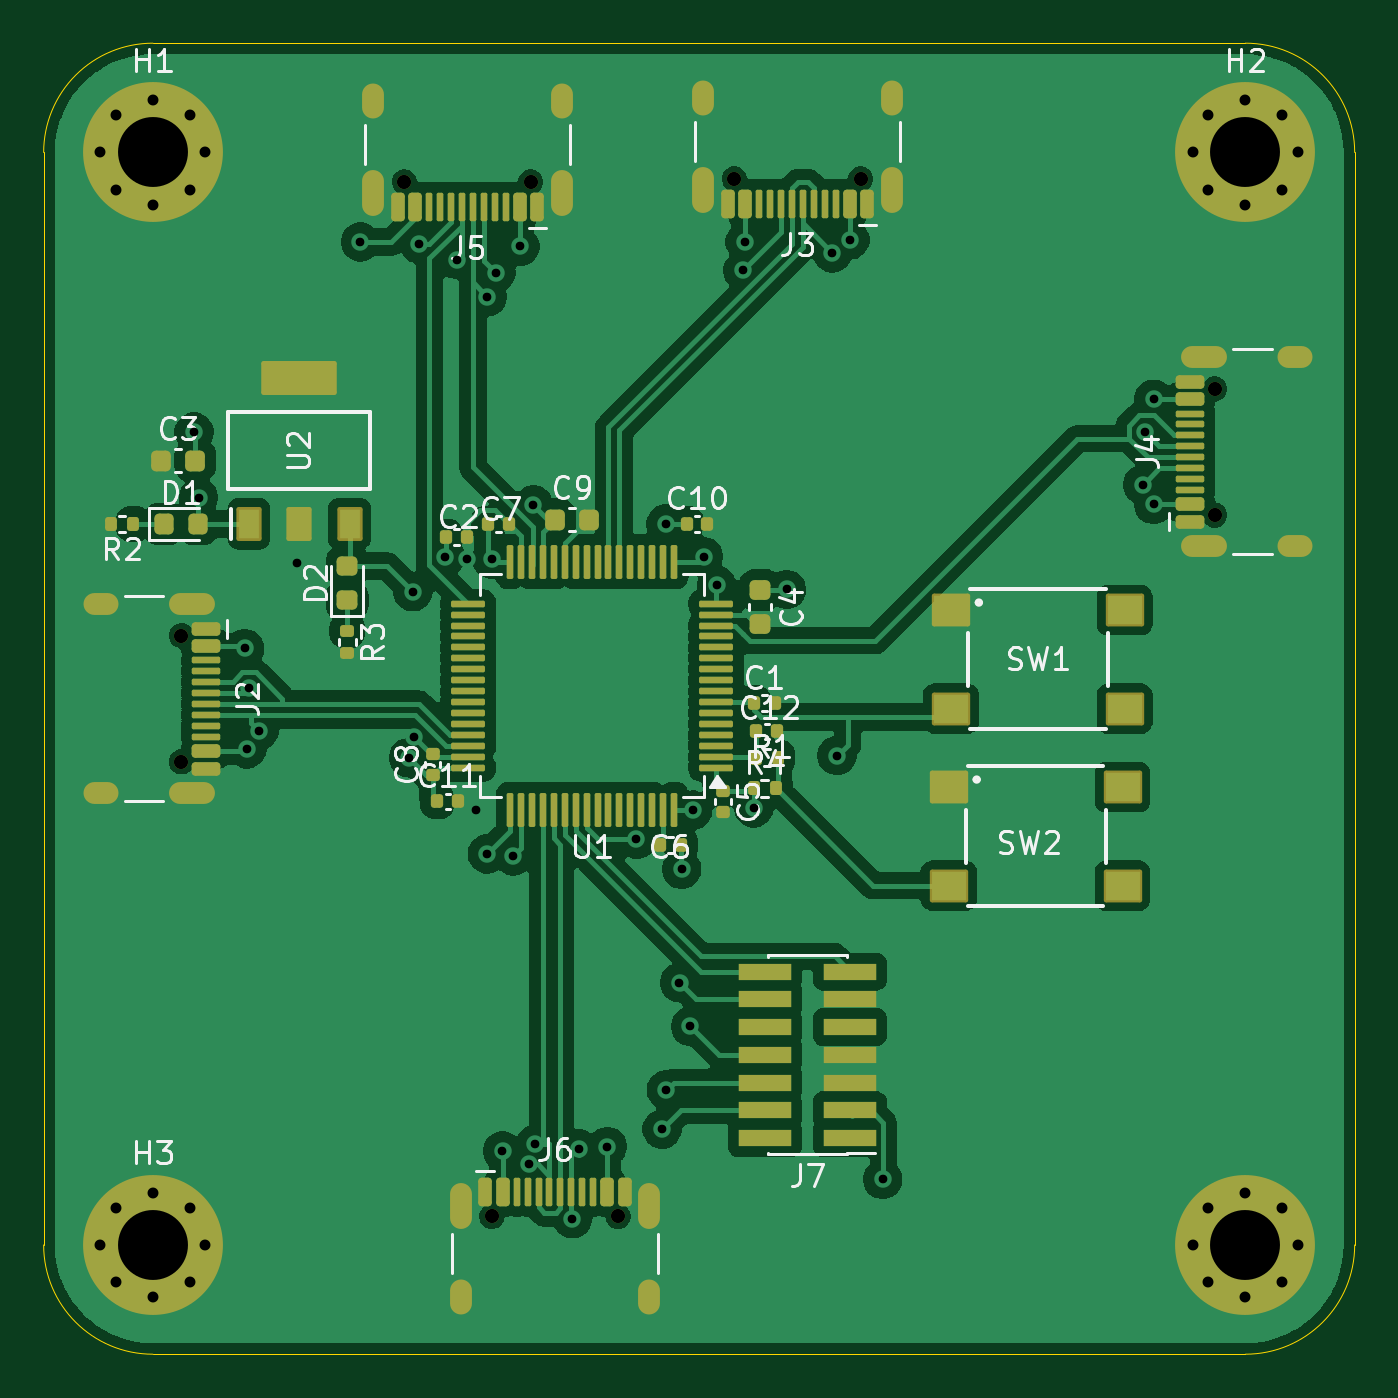
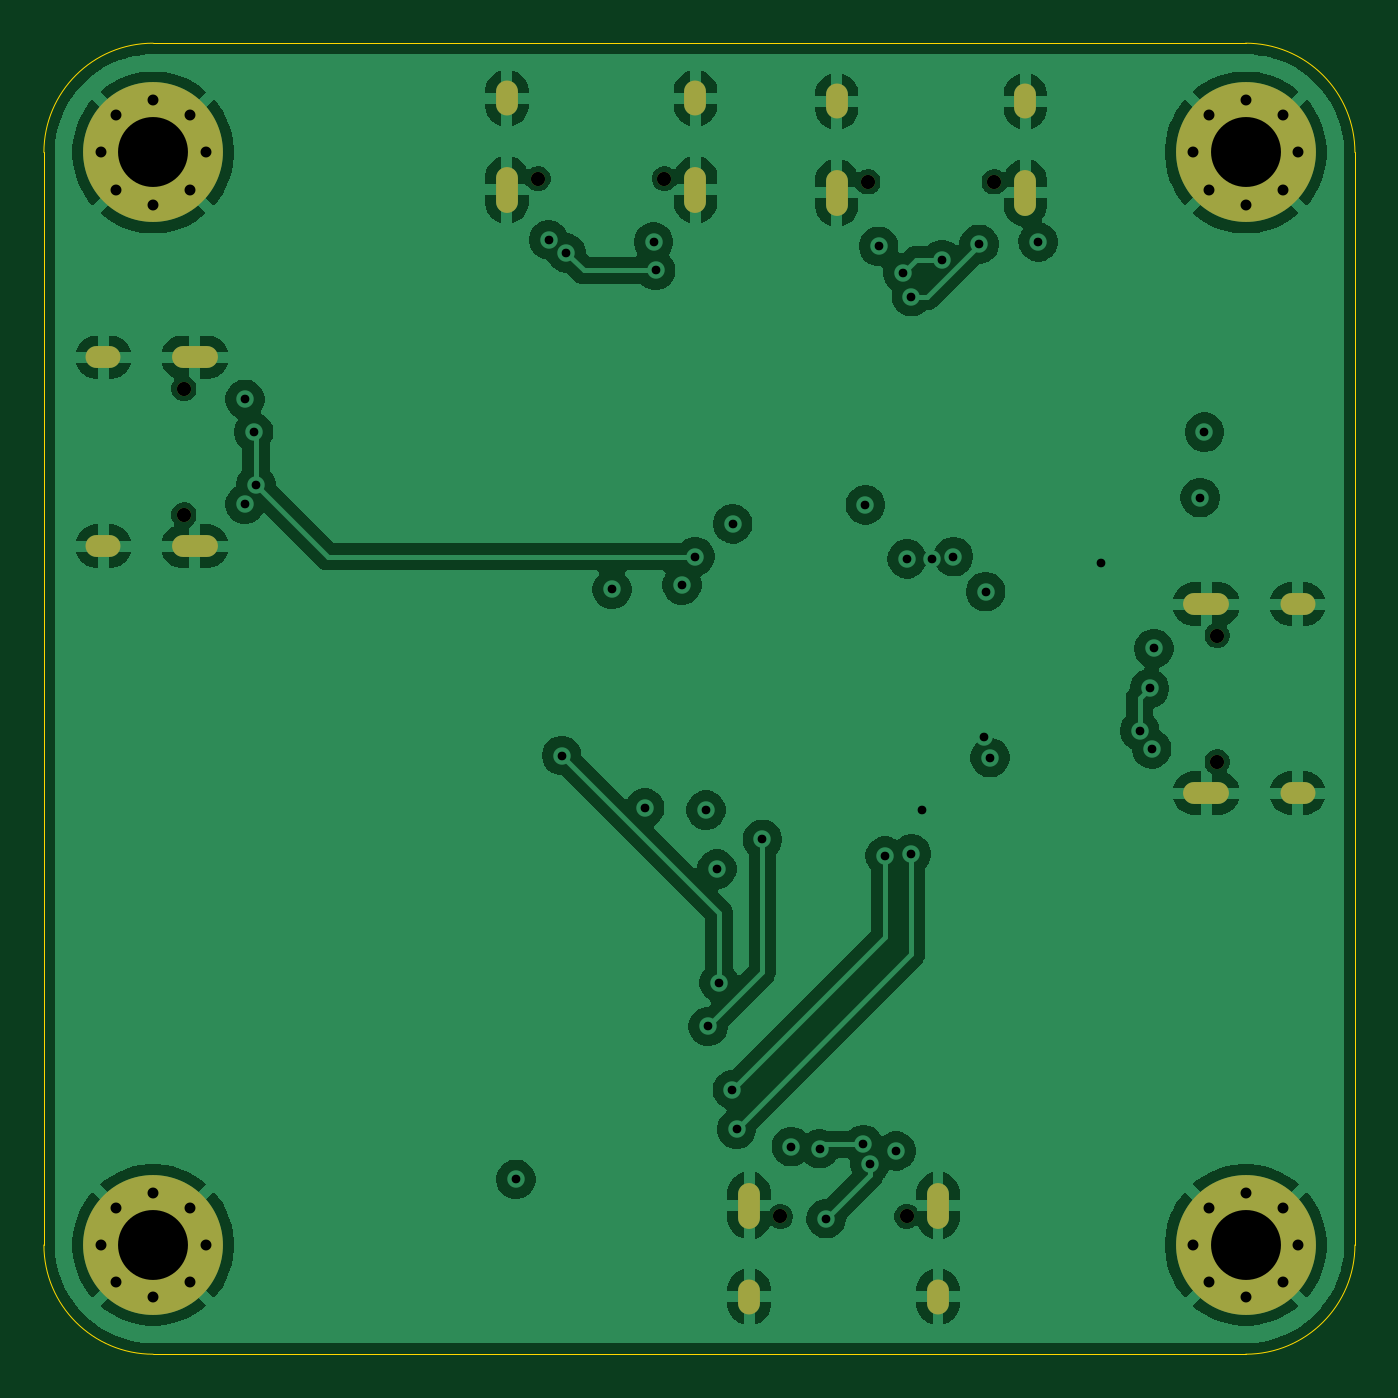
Circuit board: 13 layer files. Board 60.0 x 60.0 mm.
- bottom_copper: PCB_COM-B_Cu.gbr (140977 bytes)
- bottom_mask: PCB_COM-B_Mask.gbr (2764 bytes)
- paste: PCB_COM-B_Paste.gbr (465 bytes)
- bottom_silk: PCB_COM-B_Silkscreen.gbr (466 bytes)
- outline: PCB_COM-Edge_Cuts.gbr (1036 bytes)
- top_copper: PCB_COM-F_Cu.gbr (166323 bytes)
- top_mask: PCB_COM-F_Mask.gbr (12100 bytes)
- paste: PCB_COM-F_Paste.gbr (9659 bytes)
- top_silk: PCB_COM-F_Silkscreen.gbr (42538 bytes)
- inner_copper: PCB_COM-In1_Cu.gbr (146612 bytes)
- inner_copper: PCB_COM-In2_Cu.gbr (98871 bytes)
- drill: PCB_COM-NPTH.drl (515 bytes)
- drill: PCB_COM-PTH.drl (3064 bytes)

=== bottom_copper: PCB_COM-B_Cu.gbr (140977 bytes, source omitted) ===
=== bottom_mask: PCB_COM-B_Mask.gbr ===
%TF.GenerationSoftware,KiCad,Pcbnew,9.0.1*%
%TF.CreationDate,2025-04-07T20:17:48+02:00*%
%TF.ProjectId,PCB_COM,5043425f-434f-44d2-9e6b-696361645f70,rev?*%
%TF.SameCoordinates,Original*%
%TF.FileFunction,Soldermask,Bot*%
%TF.FilePolarity,Negative*%
%FSLAX46Y46*%
G04 Gerber Fmt 4.6, Leading zero omitted, Abs format (unit mm)*
G04 Created by KiCad (PCBNEW 9.0.1) date 2025-04-07 20:17:48*
%MOMM*%
%LPD*%
G01*
G04 APERTURE LIST*
%ADD10O,1.600000X1.000000*%
%ADD11O,2.100000X1.000000*%
%ADD12C,0.650000*%
%ADD13O,1.000000X1.600000*%
%ADD14O,1.000000X2.100000*%
%ADD15C,0.800000*%
%ADD16C,6.400000*%
G04 APERTURE END LIST*
D10*
%TO.C,J2*%
X120625000Y-104320000D03*
D11*
X124805000Y-104320000D03*
D10*
X120625000Y-95680000D03*
D11*
X124805000Y-95680000D03*
D12*
X124305000Y-102890000D03*
X124305000Y-97110000D03*
%TD*%
D13*
%TO.C,J6*%
X145720000Y-127375000D03*
D14*
X145720000Y-123195000D03*
D13*
X137080000Y-127375000D03*
D14*
X137080000Y-123195000D03*
D12*
X144290000Y-123695000D03*
X138510000Y-123695000D03*
%TD*%
D10*
%TO.C,J4*%
X175275000Y-84380000D03*
D11*
X171095000Y-84380000D03*
D10*
X175275000Y-93020000D03*
D11*
X171095000Y-93020000D03*
D12*
X171595000Y-85810000D03*
X171595000Y-91590000D03*
%TD*%
D13*
%TO.C,J5*%
X133080000Y-72665000D03*
D14*
X133080000Y-76845000D03*
D13*
X141720000Y-72665000D03*
D14*
X141720000Y-76845000D03*
D12*
X134510000Y-76345000D03*
X140290000Y-76345000D03*
%TD*%
D13*
%TO.C,J3*%
X148180000Y-72525000D03*
D14*
X148180000Y-76705000D03*
D13*
X156820000Y-72525000D03*
D14*
X156820000Y-76705000D03*
D12*
X149610000Y-76205000D03*
X155390000Y-76205000D03*
%TD*%
D15*
%TO.C,H4*%
X175400000Y-125000000D03*
X174697056Y-126697056D03*
X174697056Y-123302944D03*
X173000000Y-127400000D03*
D16*
X173000000Y-125000000D03*
D15*
X173000000Y-122600000D03*
X171302944Y-126697056D03*
X171302944Y-123302944D03*
X170600000Y-125000000D03*
%TD*%
%TO.C,H2*%
X175400000Y-75000000D03*
X174697056Y-76697056D03*
X174697056Y-73302944D03*
X173000000Y-77400000D03*
D16*
X173000000Y-75000000D03*
D15*
X173000000Y-72600000D03*
X171302944Y-76697056D03*
X171302944Y-73302944D03*
X170600000Y-75000000D03*
%TD*%
%TO.C,H1*%
X125400000Y-75000000D03*
X124697056Y-76697056D03*
X124697056Y-73302944D03*
X123000000Y-77400000D03*
D16*
X123000000Y-75000000D03*
D15*
X123000000Y-72600000D03*
X121302944Y-76697056D03*
X121302944Y-73302944D03*
X120600000Y-75000000D03*
%TD*%
%TO.C,H3*%
X125400000Y-125000000D03*
X124697056Y-126697056D03*
X124697056Y-123302944D03*
X123000000Y-127400000D03*
D16*
X123000000Y-125000000D03*
D15*
X123000000Y-122600000D03*
X121302944Y-126697056D03*
X121302944Y-123302944D03*
X120600000Y-125000000D03*
%TD*%
M02*

=== paste: PCB_COM-B_Paste.gbr ===
%TF.GenerationSoftware,KiCad,Pcbnew,9.0.1*%
%TF.CreationDate,2025-04-07T20:17:48+02:00*%
%TF.ProjectId,PCB_COM,5043425f-434f-44d2-9e6b-696361645f70,rev?*%
%TF.SameCoordinates,Original*%
%TF.FileFunction,Paste,Bot*%
%TF.FilePolarity,Positive*%
%FSLAX46Y46*%
G04 Gerber Fmt 4.6, Leading zero omitted, Abs format (unit mm)*
G04 Created by KiCad (PCBNEW 9.0.1) date 2025-04-07 20:17:48*
%MOMM*%
%LPD*%
G01*
G04 APERTURE LIST*
G04 APERTURE END LIST*
M02*

=== bottom_silk: PCB_COM-B_Silkscreen.gbr ===
%TF.GenerationSoftware,KiCad,Pcbnew,9.0.1*%
%TF.CreationDate,2025-04-07T20:17:48+02:00*%
%TF.ProjectId,PCB_COM,5043425f-434f-44d2-9e6b-696361645f70,rev?*%
%TF.SameCoordinates,Original*%
%TF.FileFunction,Legend,Bot*%
%TF.FilePolarity,Positive*%
%FSLAX46Y46*%
G04 Gerber Fmt 4.6, Leading zero omitted, Abs format (unit mm)*
G04 Created by KiCad (PCBNEW 9.0.1) date 2025-04-07 20:17:48*
%MOMM*%
%LPD*%
G01*
G04 APERTURE LIST*
G04 APERTURE END LIST*
M02*

=== outline: PCB_COM-Edge_Cuts.gbr ===
%TF.GenerationSoftware,KiCad,Pcbnew,9.0.1*%
%TF.CreationDate,2025-04-07T20:17:48+02:00*%
%TF.ProjectId,PCB_COM,5043425f-434f-44d2-9e6b-696361645f70,rev?*%
%TF.SameCoordinates,Original*%
%TF.FileFunction,Profile,NP*%
%FSLAX46Y46*%
G04 Gerber Fmt 4.6, Leading zero omitted, Abs format (unit mm)*
G04 Created by KiCad (PCBNEW 9.0.1) date 2025-04-07 20:17:48*
%MOMM*%
%LPD*%
G01*
G04 APERTURE LIST*
%TA.AperFunction,Profile*%
%ADD10C,0.050000*%
%TD*%
G04 APERTURE END LIST*
D10*
X173000000Y-70000000D02*
G75*
G02*
X178000000Y-75000000I0J-5000000D01*
G01*
X118000000Y-75000000D02*
G75*
G02*
X123000000Y-70000000I5000000J0D01*
G01*
X123000000Y-70000000D02*
X173000000Y-70000000D01*
X178000000Y-125000000D02*
G75*
G02*
X173000000Y-130000000I-5000000J0D01*
G01*
X123000000Y-130000000D02*
X173000000Y-130000000D01*
X118000000Y-75000000D02*
X118000000Y-125000000D01*
X178000000Y-125000000D02*
X178000000Y-75000000D01*
X123000000Y-130000000D02*
G75*
G02*
X118000000Y-125000000I0J5000000D01*
G01*
M02*

=== top_copper: PCB_COM-F_Cu.gbr (166323 bytes, source omitted) ===
=== top_mask: PCB_COM-F_Mask.gbr (12100 bytes, source omitted) ===
=== paste: PCB_COM-F_Paste.gbr (9659 bytes, source omitted) ===
=== top_silk: PCB_COM-F_Silkscreen.gbr (42538 bytes, source omitted) ===
=== inner_copper: PCB_COM-In1_Cu.gbr (146612 bytes, source omitted) ===
=== inner_copper: PCB_COM-In2_Cu.gbr (98871 bytes, source omitted) ===
=== drill: PCB_COM-NPTH.drl ===
M48
; DRILL file {KiCad 9.0.1} date 2025-04-07T20:17:45+0200
; FORMAT={-:-/ absolute / inch / decimal}
; #@! TF.CreationDate,2025-04-07T20:17:45+02:00
; #@! TF.GenerationSoftware,Kicad,Pcbnew,9.0.1
; #@! TF.FileFunction,NonPlated,1,4,NPTH
FMAT,2
INCH
; #@! TA.AperFunction,NonPlated,NPTH,ComponentDrill
T1C0.0256
%
G90
G05
T1
X4.8939Y-3.8232
X4.8939Y-4.0508
X5.2957Y-3.0057
X5.4531Y-4.8699
X5.5232Y-3.0057
X5.6807Y-4.8699
X5.8902Y-3.0002
X6.1177Y-3.0002
X6.7557Y-3.3783
X6.7557Y-3.6059
M30

=== drill: PCB_COM-PTH.drl ===
M48
; DRILL file {KiCad 9.0.1} date 2025-04-07T20:17:45+0200
; FORMAT={-:-/ absolute / inch / decimal}
; #@! TF.CreationDate,2025-04-07T20:17:45+02:00
; #@! TF.GenerationSoftware,Kicad,Pcbnew,9.0.1
; #@! TF.FileFunction,Plated,1,4,PTH
FMAT,2
INCH
; #@! TA.AperFunction,Plated,PTH,ViaDrill
T1C0.0157
; #@! TA.AperFunction,Plated,PTH,ComponentDrill
T2C0.0197
; #@! TA.AperFunction,Plated,PTH,ComponentDrill
T3C0.0236
; #@! TA.AperFunction,Plated,PTH,ComponentDrill
T4C0.1260
%
G90
G05
T1
X4.9168Y-3.4567
X4.9247Y-3.5748
X5.0079Y-3.8465
X5.0118Y-4.0276
X5.0157Y-3.9183
X5.0336Y-3.9948
X5.1024Y-3.6929
X5.2165Y-3.1142
X5.3031Y-4.0433
X5.311Y-3.7441
X5.3135Y-4.0053
X5.3228Y-3.1181
X5.3693Y-3.6811
X5.3898Y-3.1457
X5.4084Y-3.6854
X5.4252Y-4.1378
X5.4449Y-3.2126
X5.4449Y-4.2165
X5.4528Y-3.685
X5.4606Y-3.1693
X5.4724Y-4.752
X5.4921Y-4.2205
X5.5039Y-3.122
X5.5197Y-4.7756
X5.5279Y-3.5878
X5.5315Y-4.7402
X5.5984Y-4.874
X5.6102Y-4.748
X5.6614Y-4.7441
X5.7135Y-4.1903
X5.7598Y-4.7126
X5.7669Y-3.622
X5.7677Y-4.6417
X5.7913Y-4.4488
X5.7953Y-4.2441
X5.811Y-4.5276
X5.815Y-4.1378
X5.8346Y-3.6811
X5.8583Y-3.7323
X5.9055Y-3.1654
X5.9094Y-3.1142
X5.9252Y-4.1339
X5.9843Y-3.7402
X6.0669Y-3.1339
X6.0748Y-4.0394
X6.0984Y-3.1102
X6.1575Y-4.8031
X6.626Y-3.5512
X6.6299Y-3.4567
X6.6457Y-3.3976
X6.6457Y-3.5866
T2
X4.748Y-2.9528
X4.748Y-4.9213
X4.7757Y-2.8859
X4.7757Y-3.0196
X4.7757Y-4.8544
X4.7757Y-4.9881
X4.8425Y-2.8583
X4.8425Y-3.0472
X4.8425Y-4.8268
X4.8425Y-5.0157
X4.9093Y-2.8859
X4.9093Y-3.0196
X4.9093Y-4.8544
X4.9093Y-4.9881
X4.937Y-2.9528
X4.937Y-4.9213
X6.7165Y-2.9528
X6.7165Y-4.9213
X6.7442Y-2.8859
X6.7442Y-3.0196
X6.7442Y-4.8544
X6.7442Y-4.9881
X6.811Y-2.8583
X6.811Y-3.0472
X6.811Y-4.8268
X6.811Y-5.0157
X6.8778Y-2.8859
X6.8778Y-3.0196
X6.8778Y-4.8544
X6.8778Y-4.9881
X6.9055Y-2.9528
X6.9055Y-4.9213
T4
X4.8425Y-2.9528
X4.8425Y-4.9213
X6.811Y-2.9528
X6.811Y-4.9213
T3
G00X4.7608Y-3.7669
M15
G01X4.7372Y-3.7669
M16
G05
G00X4.7608Y-4.1071
M15
G01X4.7372Y-4.1071
M16
G05
G00X4.9352Y-3.7669
M15
G01X4.8919Y-3.7669
M16
G05
G00X4.9352Y-4.1071
M15
G01X4.8919Y-4.1071
M16
G05
G00X5.2394Y-2.8726
M15
G01X5.2394Y-2.849
M16
G05
G00X5.2394Y-3.047
M15
G01X5.2394Y-3.0037
M16
G05
G00X5.3969Y-4.8285
M15
G01X5.3969Y-4.8719
M16
G05
G00X5.3969Y-5.003
M15
G01X5.3969Y-5.0266
M16
G05
G00X5.5795Y-2.8726
M15
G01X5.5795Y-2.849
M16
G05
G00X5.5795Y-3.047
M15
G01X5.5795Y-3.0037
M16
G05
G00X5.737Y-4.8285
M15
G01X5.737Y-4.8719
M16
G05
G00X5.737Y-5.003
M15
G01X5.737Y-5.0266
M16
G05
G00X5.8339Y-2.8671
M15
G01X5.8339Y-2.8435
M16
G05
G00X5.8339Y-3.0415
M15
G01X5.8339Y-2.9982
M16
G05
G00X6.174Y-2.8671
M15
G01X6.174Y-2.8435
M16
G05
G00X6.174Y-3.0415
M15
G01X6.174Y-2.9982
M16
G05
G00X6.7144Y-3.322
M15
G01X6.7577Y-3.322
M16
G05
G00X6.7144Y-3.6622
M15
G01X6.7577Y-3.6622
M16
G05
G00X6.8888Y-3.322
M15
G01X6.9124Y-3.322
M16
G05
G00X6.8888Y-3.6622
M15
G01X6.9124Y-3.6622
M16
G05
M30

